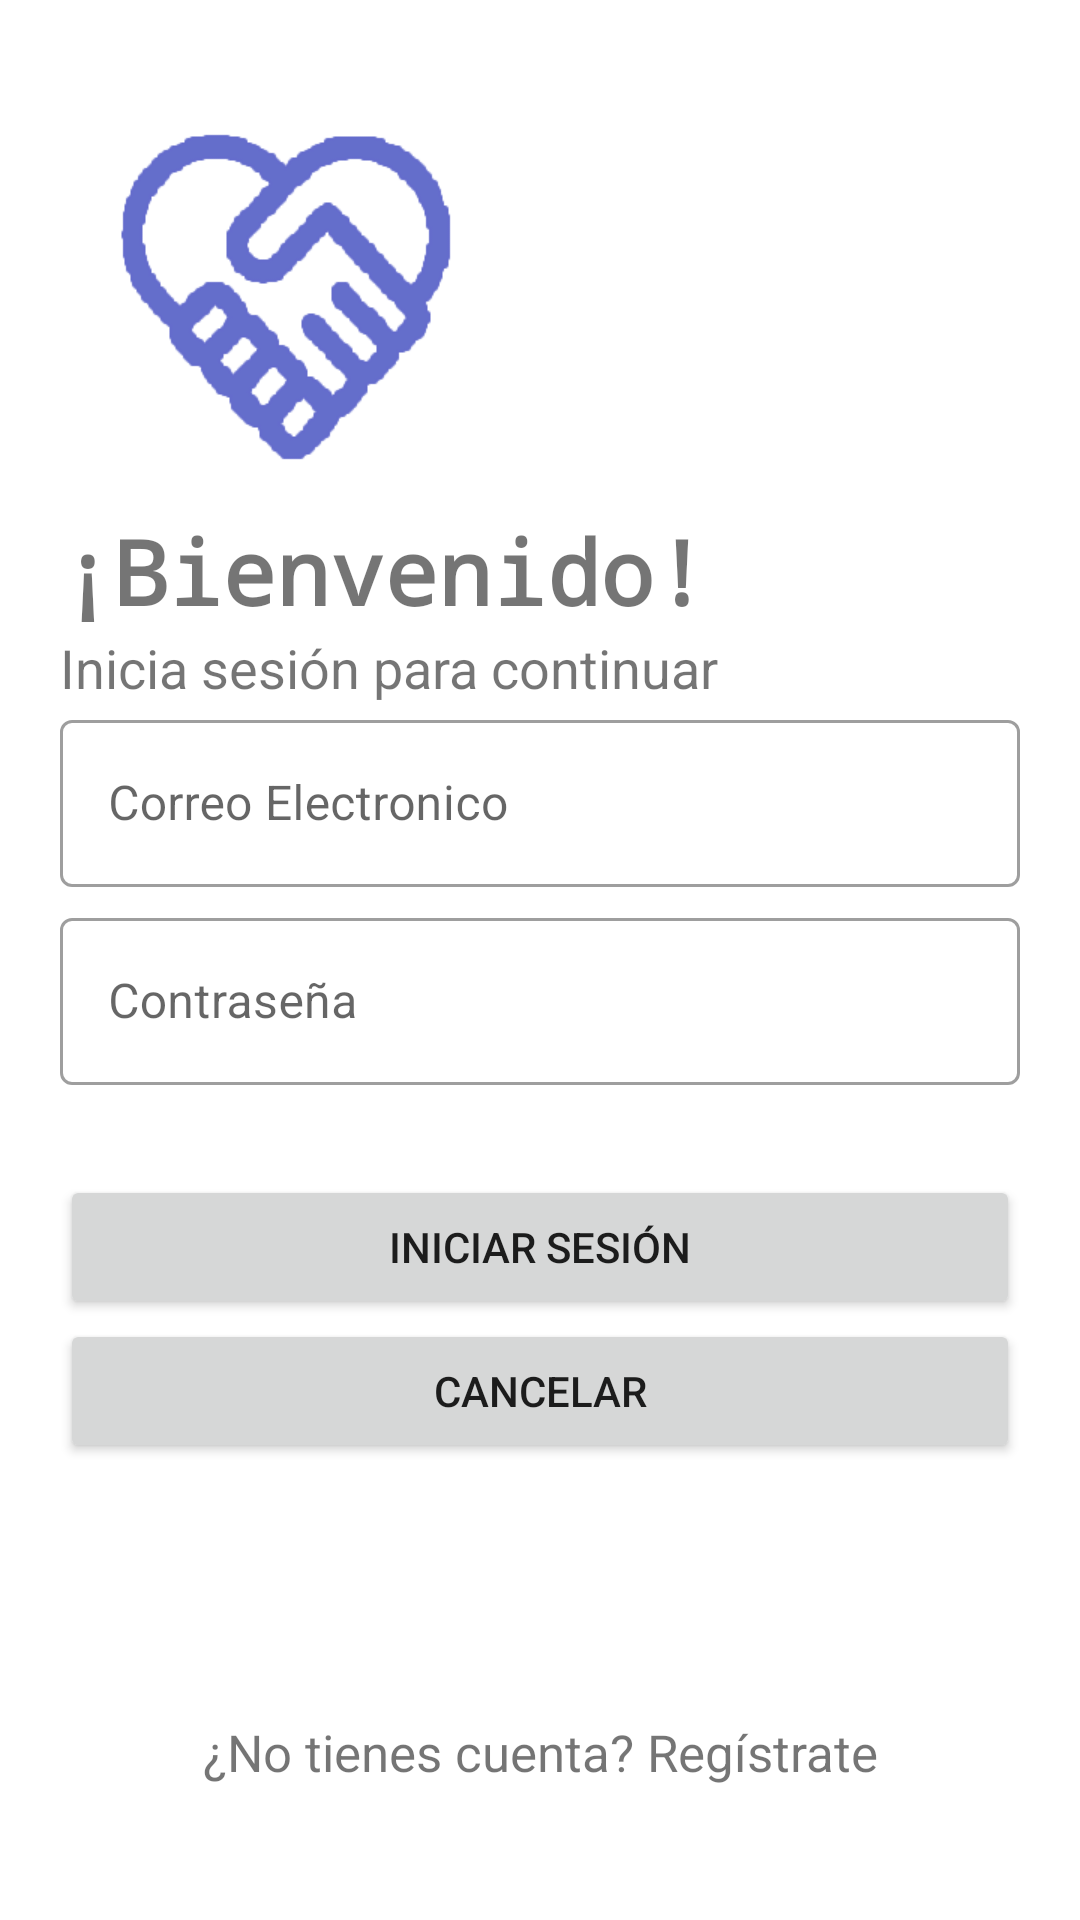

Write the Android layout XML for this screen, with the resource values it uses.
<!-- AndroidManifest.xml: application theme Theme.FreeNomo -->
<!-- res/layout/login_fragment.xml -->
<?xml version="1.0" encoding="utf-8"?>
<ScrollView xmlns:android="http://schemas.android.com/apk/res/android"
    android:layout_width="match_parent"
    android:layout_height="match_parent"
    xmlns:app="http://schemas.android.com/apk/res-auto"
    xmlns:tools="http://schemas.android.com/tools"
    android:orientation="vertical"
    android:paddingStart="20dp"
    android:paddingTop="20dp"
    android:paddingEnd="20dp">
<LinearLayout
    android:layout_width="match_parent"
    android:layout_height="match_parent"
    android:orientation="vertical">
    <ImageButton
        android:id="@+id/btnFlechaHome"
        android:layout_width="wrap_content"
        android:layout_height="wrap_content"
        android:background="@android:color/transparent"
        android:src="@drawable/ic_flecha" />

    <ImageView
        android:id="@+id/logoImage"
        android:layout_width="150dp"
        android:layout_height="150dp"
        android:src="@drawable/logo_ajustes" />

    <TextView
        android:layout_width="wrap_content"
        android:layout_height="wrap_content"
        android:fontFamily="monospace"
        android:text="@string/textViewBienvenido"
        android:textSize="30sp"
        android:textStyle="bold"

        />
    <TextView
        android:layout_width="wrap_content"
        android:layout_height="wrap_content"
        android:text="@string/textViewContinuar"
        android:textSize="18sp" />
    <com.google.android.material.textfield.TextInputLayout
        android:layout_width="match_parent"
        android:layout_height="wrap_content"
        android:id="@+id/campoCorreoElectronico"
        style="@style/Widget.MaterialComponents.TextInputLayout.OutlinedBox"
        android:hint="@string/textInputCorreo">
        <com.google.android.material.textfield.TextInputEditText
            android:layout_width="match_parent"
            android:layout_height="wrap_content" />

    </com.google.android.material.textfield.TextInputLayout>
    <com.google.android.material.textfield.TextInputLayout
        android:layout_width="match_parent"
        android:layout_height="wrap_content"
        android:id="@+id/campoContra"
        style="@style/Widget.MaterialComponents.TextInputLayout.OutlinedBox"
        android:hint="@string/textInputContraseña"
        android:layout_marginTop="5dp"

        >
        <com.google.android.material.textfield.TextInputEditText

            android:layout_width="match_parent"
            android:layout_height="wrap_content"
            android:inputType="textPassword"
            app:passwordToggleEnabled="true"
            />

    </com.google.android.material.textfield.TextInputLayout>

    <Button
        android:id="@+id/btnInicioSesion"
        android:layout_width="match_parent"
        android:layout_height="wrap_content"
        android:text="@string/btnIniciarSesion"
        android:layout_marginTop="30dp"

        />
    <Button
        android:id="@+id/btnCancelar"
        android:layout_width="match_parent"
        android:layout_height="wrap_content"
        android:text="@string/btnNoCancelar"
        android:layout_marginBottom="70dp"
        />
    <TextView
        android:id="@+id/textViewRegistrar"
        android:layout_width="match_parent"
        android:layout_height="wrap_content"
        android:layout_gravity="right"
        android:layout_margin="15dp"
        android:textAlignment="center"
        android:elevation="0dp"
        android:textSize="17dp"
        android:clickable="true"
        android:focusable="true"
        android:gravity="center"
        android:text="@string/btnNoCuenta"

        />
</LinearLayout>







</ScrollView>
<!-- resources referenced by this layout -->
<resources>
  <!-- drawable logo_ajustes: png bitmap (drawable, 4134 bytes) -->
  <string name="btnIniciarSesion">INICIAR SESIÓN</string>
  <string name="btnNoCancelar">Cancelar</string>
  <string name="btnNoCuenta">¿No tienes cuenta? Regístrate</string>
  <string name="textInputCorreo">Correo Electronico</string>
  <string name="textViewBienvenido">¡Bienvenido!</string>
  <string name="textViewContinuar">Inicia sesión para continuar</string>
  <style name="Theme.FreeNomo" parent="Theme.MaterialComponents.DayNight.DarkActionBar">
          
          <item name="colorPrimary">@color/purple_500</item>
          <item name="colorPrimaryVariant">@color/purple_700</item>
          <item name="colorOnPrimary">@color/white</item>
          
          <item name="colorSecondary">@color/teal_200</item>
          <item name="colorSecondaryVariant">@color/teal_700</item>
          <item name="colorOnSecondary">@color/black</item>
          
          <item name="android:statusBarColor" tools:targetApi="l">?attr/colorPrimaryVariant</item>
          
      </style>
  <color name="purple_500">#FF6200EE</color>
  <color name="purple_700">#FF3700B3</color>
  <color name="white">#FFFFFFFF</color>
  <color name="teal_200">#FF03DAC5</color>
  <color name="teal_700">#FF018786</color>
  <color name="black">#FF000000</color>
</resources>
